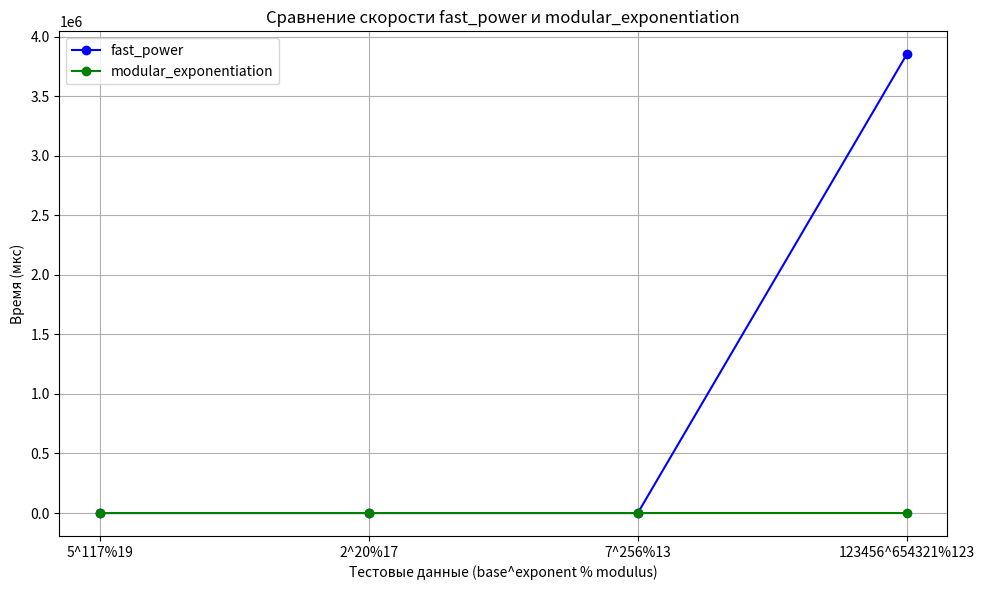

This chart was generated by the following Python code:
import time
import matplotlib.pyplot as plt

# 1. Быстрое возведение в степень (без модуля)
def fast_power(base, exponent):
    result = 1
    while exponent > 0:
        if exponent & 1:
            result *= base
        base *= base
        exponent >>= 1
    return result

# 2. Быстрое возведение в степень по модулю
def modular_exponentiation(base, exponent, modulus):
    result = 1
    base %= modulus
    while exponent > 0:
        if exponent & 1:
            result = (result * base) % modulus
        base = (base * base) % modulus
        exponent >>= 1
    return result

tests = [
    (5, 117, 19),
    (2, 20, 17),
    (7, 256, 13),
    (123456, 654321, 123)
]

fast_times = []
modular_times = []
labels = []

for base, exponent, modulus in tests:
    start = time.time()
    fast_power(base, exponent)
    t1 = (time.time() - start) * 1e6

    start = time.time()
    modular_exponentiation(base, exponent, modulus)
    t2 = (time.time() - start) * 1e6

    fast_times.append(t1)
    modular_times.append(t2)
    labels.append(f"{base}^{exponent}%{modulus}")

for i in range(len(tests)):
    print(f"{labels[i]}: fast_power = {fast_times[i]:.2f} мкс, modular_exp = {modular_times[i]:.2f} мкс")

plt.figure(figsize=(10, 6))
plt.plot(labels, fast_times, marker='o', color='blue', label='fast_power')
plt.plot(labels, modular_times, marker='o', color='green', label='modular_exponentiation')

plt.xlabel("Тестовые данные (base^exponent % modulus)")
plt.ylabel("Время (мкс)")
plt.title("Сравнение скорости fast_power и modular_exponentiation")
plt.legend()
plt.grid(True)
plt.tight_layout()
plt.show()
